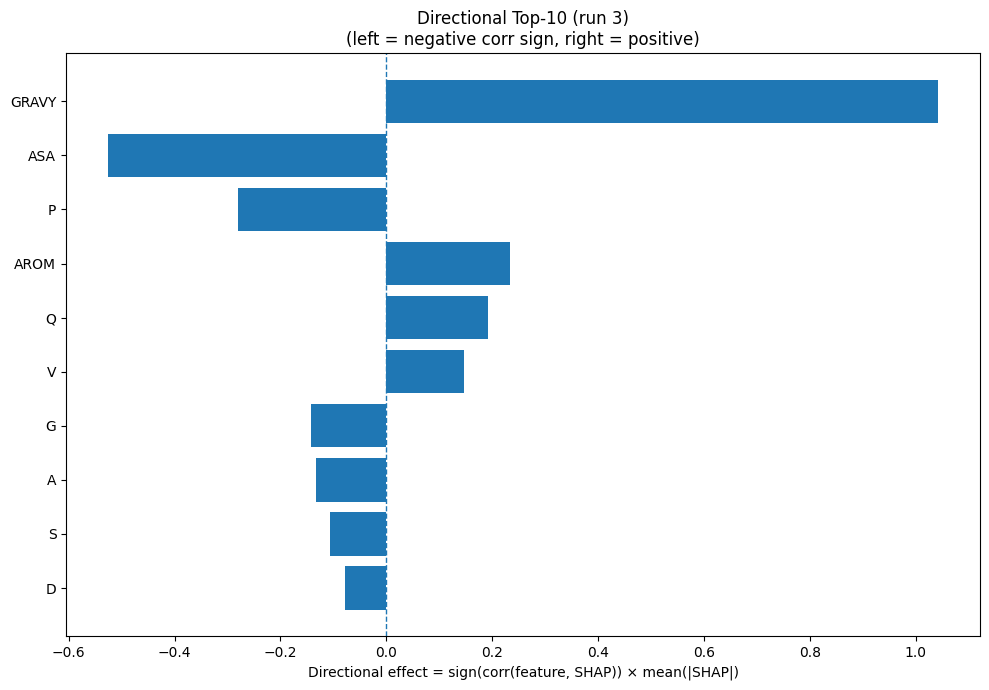

The file beside this chart, header and first rows:
Index, Feature, CorrSign, MeanAbsSHAP, DirectionalEffect
32, GRAVY, 1.0, 1.043, 1.043
31, ASA, -1.0, 0.5263, -0.5263
12, P, -1.0, 0.2797, -0.2797
33, AROM, 1.0, 0.2327, 0.2327
13, Q, 1.0, 0.1914, 0.1914
17, V, 1.0, 0.1463, 0.1463
5, G, -1.0, 0.1426, -0.1426
0, A, -1.0, 0.1321, -0.1321
15, S, -1.0, 0.1059, -0.1059
2, D, -1.0, 0.07863, -0.07863
7, I, 1.0, 0.07649, 0.07649
11, N, 1.0, 0.0677, 0.0677
19, Y, 1.0, 0.04998, 0.04998
16, T, -1.0, 0.04132, -0.04132
9, L, 1.0, 0.03651, 0.03651
14, R, -1.0, 0.0329, -0.0329
6, H, 1.0, 0.0243, 0.0243
8, K, 1.0, 0.02017, 0.02017
22, SS3_C, -1.0, 0.01975, -0.01975
30, SS8_-, 1.0, 0.01899, 0.01899
3, E, 1.0, 0.01698, 0.01698
4, F, -1.0, 0.009019, -0.009019
18, W, -1.0, 0.007707, -0.007707
20, SS3_H, -1.0, 0.004556, -0.004556
1, C, 1.0, 0.004214, 0.004214
10, M, 0.0, 0.0, 0.0
25, SS8_G, 0.0, 0.0, 0.0
24, SS8_E, 0.0, 0.0, 0.0
23, SS8_H, 0.0, 0.0, 0.0
21, SS3_E, 0.0, 0.0, 0.0
29, SS8_S, 0.0, 0.0, 0.0
28, SS8_T, 0.0, 0.0, 0.0
27, SS8_B, 0.0, 0.0, 0.0
26, SS8_I, 0.0, 0.0, 0.0
